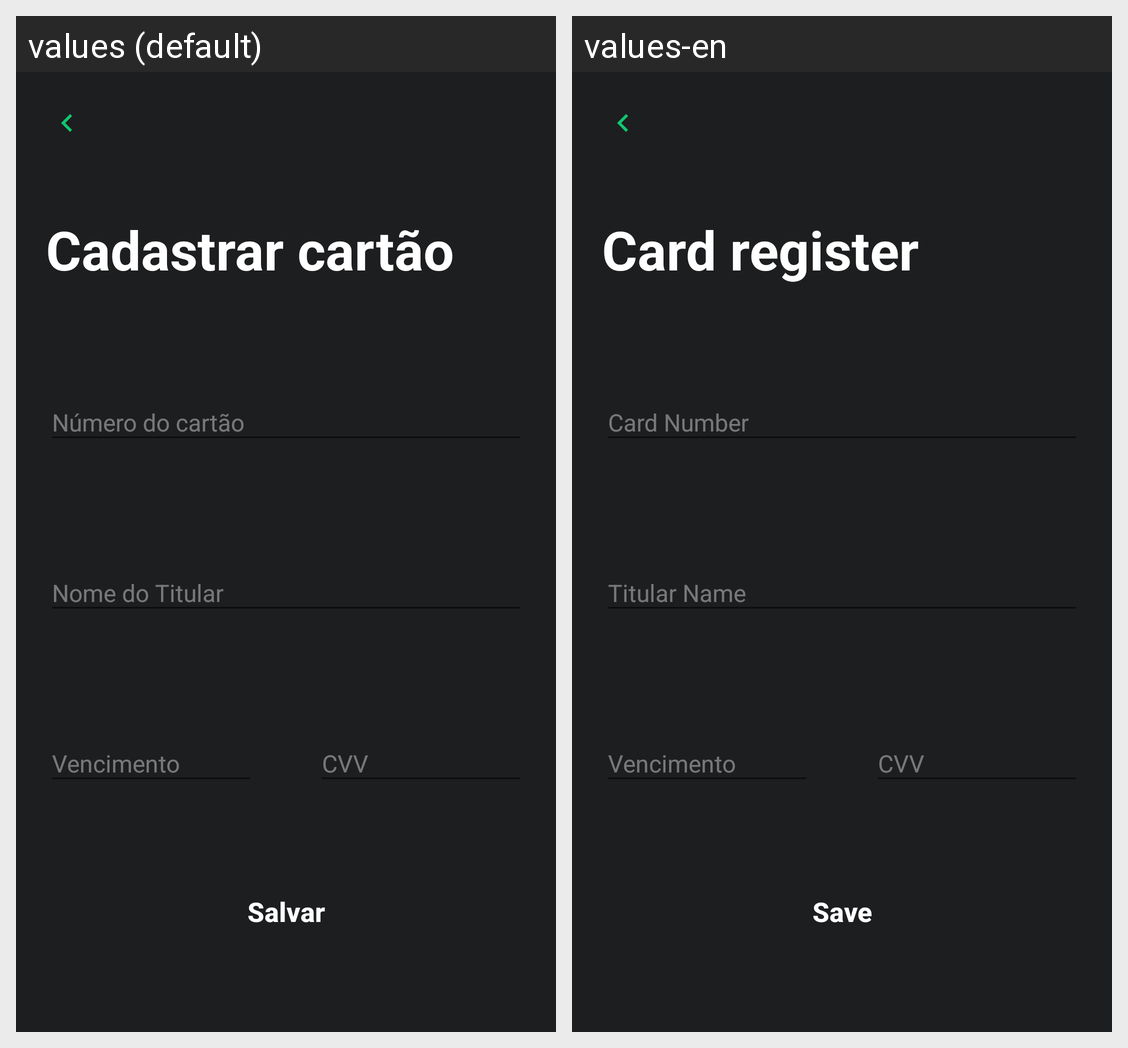

Translations of the strings shown on this Android screen, per locale in the grid:
Android screen res/layout/activity_main.xml rendered under 2 locales, left to right: values (default), values-en. Device: Nexus 5 (rendered at 1080×1920; each locale shown at half size, 540×960, under a caption strip naming it); theme Theme.Main_Activity.
Strings drawn on this screen, with the default value and each locale's value (text and hints the layout hard-codes, and strings that could not be matched under every locale, appear in the picture but are not listed):

register_credit_card
  values: Cadastrar cartão
  values-en: Card register

credit_card_number
  values: Número do cartão
  values-en: Card Number

credit_card_name
  values: Nome do Titular
  values-en: Titular Name

credit_card_expiration
  values: Vencimento
  values-en: Vencimento

credit_card_cvv
  values: CVV
  values-en: CVV

credit_card_save
  values: Salvar
  values-en: Save
